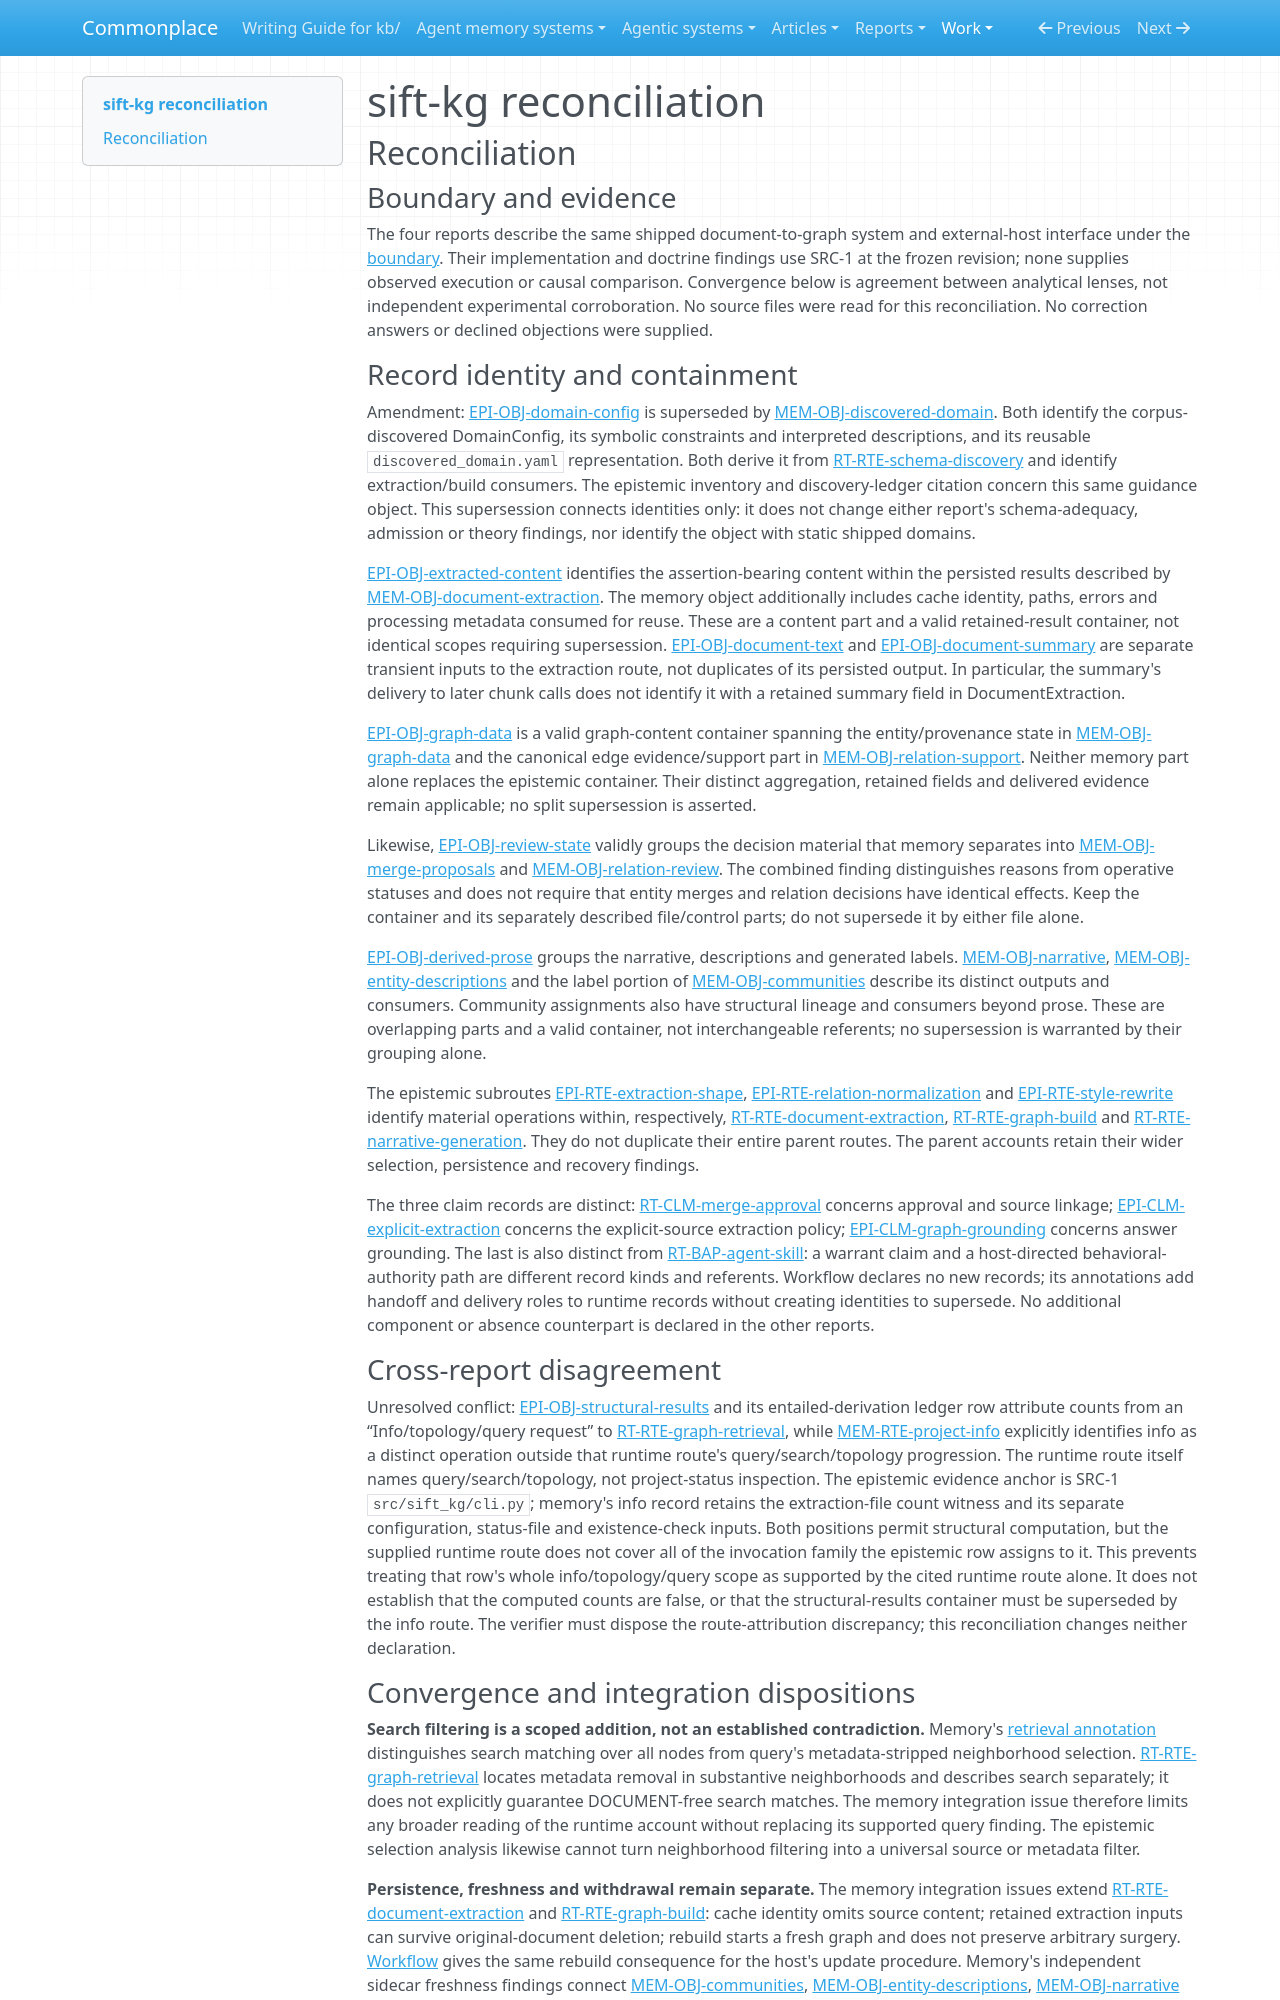

repository: zby/commonplace · page: work/agentic-system-completion/evidence/publications/sift-kg/AAS-2026-10-15-sift-kg-dca68bc45a2c-01/reconciliation/index.html · generator: mkdocs

---
type: agentic-system-analyses/types/agentic-system-reconciliation-report.md
description: "Reconciliation of sift-kg's runtime, memory, epistemic and workflow records at d786991c024f5401f113fc0cb70aee96dd1bd3bf."
run-id: AAS-2026-10-15-sift-kg-dca68bc45a2c-01
reviewed-boundary: d786991c024f5401f113fc0cb70aee96dd1bd3bf
---

# sift-kg reconciliation

## Reconciliation

### Boundary and evidence

The four reports describe the same shipped document-to-graph system and external-host interface under the [boundary](boundary.md#boundary-and-evidence). Their implementation and doctrine findings use SRC-1 at the frozen revision; none supplies observed execution or causal comparison. Convergence below is agreement between analytical lenses, not independent experimental corroboration. No source files were read for this reconciliation. No correction answers or declined objections were supplied.

### Record identity and containment

Amendment: [EPI-OBJ-domain-config](epistemic.md#epi-obj-domain-config) is superseded by [MEM-OBJ-discovered-domain](memory.md#mem-obj-discovered-domain). Both identify the corpus-discovered DomainConfig, its symbolic constraints and interpreted descriptions, and its reusable `discovered_domain.yaml` representation. Both derive it from [RT-RTE-schema-discovery](runtime.md#rt-rte-schema-discovery) and identify extraction/build consumers. The epistemic inventory and discovery-ledger citation concern this same guidance object. This supersession connects identities only: it does not change either report's schema-adequacy, admission or theory findings, nor identify the object with static shipped domains.

[EPI-OBJ-extracted-content](epistemic.md#epi-obj-extracted-content) identifies the assertion-bearing content within the persisted results described by [MEM-OBJ-document-extraction](memory.md#mem-obj-document-extraction). The memory object additionally includes cache identity, paths, errors and processing metadata consumed for reuse. These are a content part and a valid retained-result container, not identical scopes requiring supersession. [EPI-OBJ-document-text](epistemic.md#epi-obj-document-text) and [EPI-OBJ-document-summary](epistemic.md#epi-obj-document-summary) are separate transient inputs to the extraction route, not duplicates of its persisted output. In particular, the summary's delivery to later chunk calls does not identify it with a retained summary field in DocumentExtraction.

[EPI-OBJ-graph-data](epistemic.md#epi-obj-graph-data) is a valid graph-content container spanning the entity/provenance state in [MEM-OBJ-graph-data](memory.md#mem-obj-graph-data) and the canonical edge evidence/support part in [MEM-OBJ-relation-support](memory.md#mem-obj-relation-support). Neither memory part alone replaces the epistemic container. Their distinct aggregation, retained fields and delivered evidence remain applicable; no split supersession is asserted.

Likewise, [EPI-OBJ-review-state](epistemic.md#epi-obj-review-state) validly groups the decision material that memory separates into [MEM-OBJ-merge-proposals](memory.md#mem-obj-merge-proposals) and [MEM-OBJ-relation-review](memory.md#mem-obj-relation-review). The combined finding distinguishes reasons from operative statuses and does not require that entity merges and relation decisions have identical effects. Keep the container and its separately described file/control parts; do not supersede it by either file alone.

[EPI-OBJ-derived-prose](epistemic.md#epi-obj-derived-prose) groups the narrative, descriptions and generated labels. [MEM-OBJ-narrative](memory.md#mem-obj-narrative), [MEM-OBJ-entity-descriptions](memory.md#mem-obj-entity-descriptions) and the label portion of [MEM-OBJ-communities](memory.md#mem-obj-communities) describe its distinct outputs and consumers. Community assignments also have structural lineage and consumers beyond prose. These are overlapping parts and a valid container, not interchangeable referents; no supersession is warranted by their grouping alone.

The epistemic subroutes [EPI-RTE-extraction-shape](epistemic.md#epi-rte-extraction-shape), [EPI-RTE-relation-normalization](epistemic.md#epi-rte-relation-normalization) and [EPI-RTE-style-rewrite](epistemic.md#epi-rte-style-rewrite) identify material operations within, respectively, [RT-RTE-document-extraction](runtime.md#rt-rte-document-extraction), [RT-RTE-graph-build](runtime.md#rt-rte-graph-build) and [RT-RTE-narrative-generation](runtime.md#rt-rte-narrative-generation). They do not duplicate their entire parent routes. The parent accounts retain their wider selection, persistence and recovery findings.

The three claim records are distinct: [RT-CLM-merge-approval](runtime.md#rt-clm-merge-approval) concerns approval and source linkage; [EPI-CLM-explicit-extraction](epistemic.md#epi-clm-explicit-extraction) concerns the explicit-source extraction policy; [EPI-CLM-graph-grounding](epistemic.md#epi-clm-graph-grounding) concerns answer grounding. The last is also distinct from [RT-BAP-agent-skill](runtime.md#rt-bap-agent-skill): a warrant claim and a host-directed behavioral-authority path are different record kinds and referents. Workflow declares no new records; its annotations add handoff and delivery roles to runtime records without creating identities to supersede. No additional component or absence counterpart is declared in the other reports.

### Cross-report disagreement

Unresolved conflict: [EPI-OBJ-structural-results](epistemic.md#epi-obj-structural-results) and its entailed-derivation ledger row attribute counts from an “Info/topology/query request” to [RT-RTE-graph-retrieval](runtime.md#rt-rte-graph-retrieval), while [MEM-RTE-project-info](memory.md#mem-rte-project-info) explicitly identifies info as a distinct operation outside that runtime route's query/search/topology progression. The runtime route itself names query/search/topology, not project-status inspection. The epistemic evidence anchor is SRC-1 `src/sift_kg/cli.py`; memory's info record retains the extraction-file count witness and its separate configuration, status-file and existence-check inputs. Both positions permit structural computation, but the supplied runtime route does not cover all of the invocation family the epistemic row assigns to it. This prevents treating that row's whole info/topology/query scope as supported by the cited runtime route alone. It does not establish that the computed counts are false, or that the structural-results container must be superseded by the info route. The verifier must dispose the route-attribution discrepancy; this reconciliation changes neither declaration.
